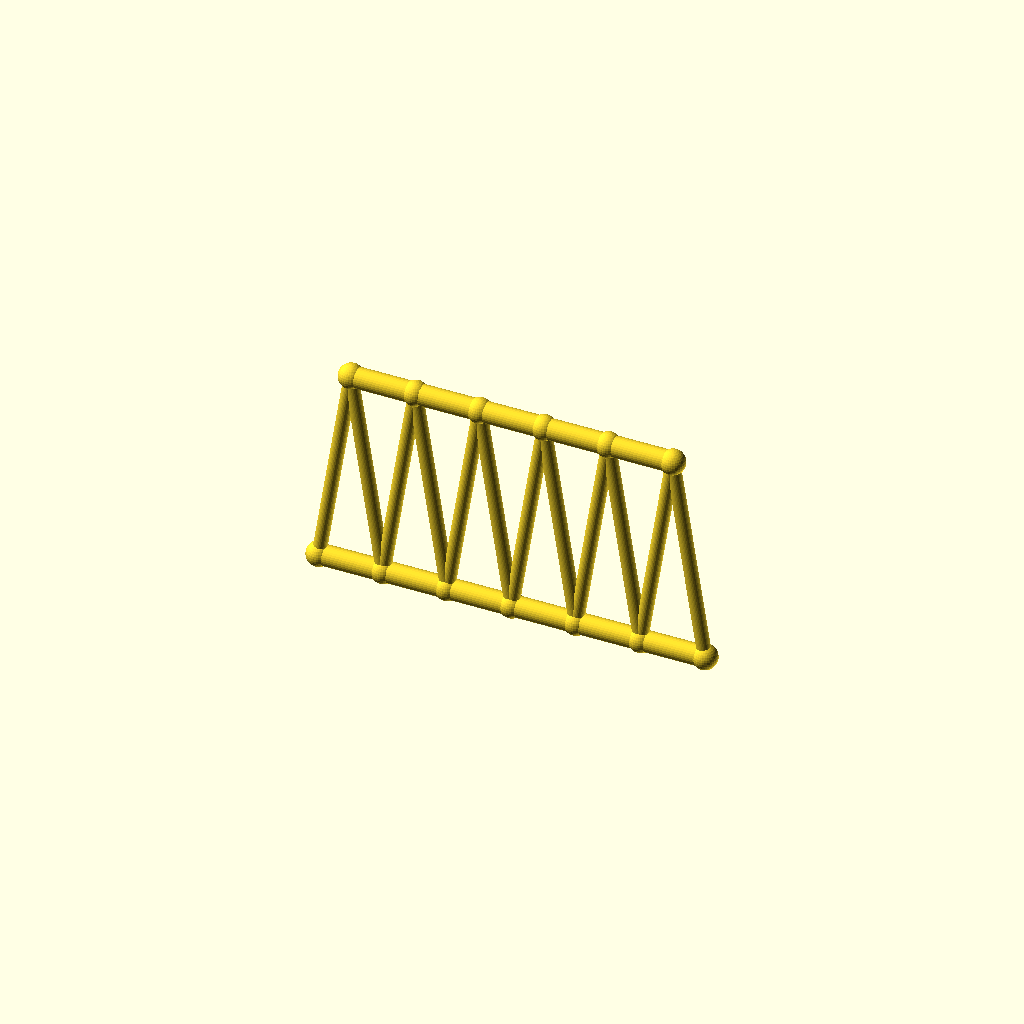
Cell 1: rendered with the file's own defaults.
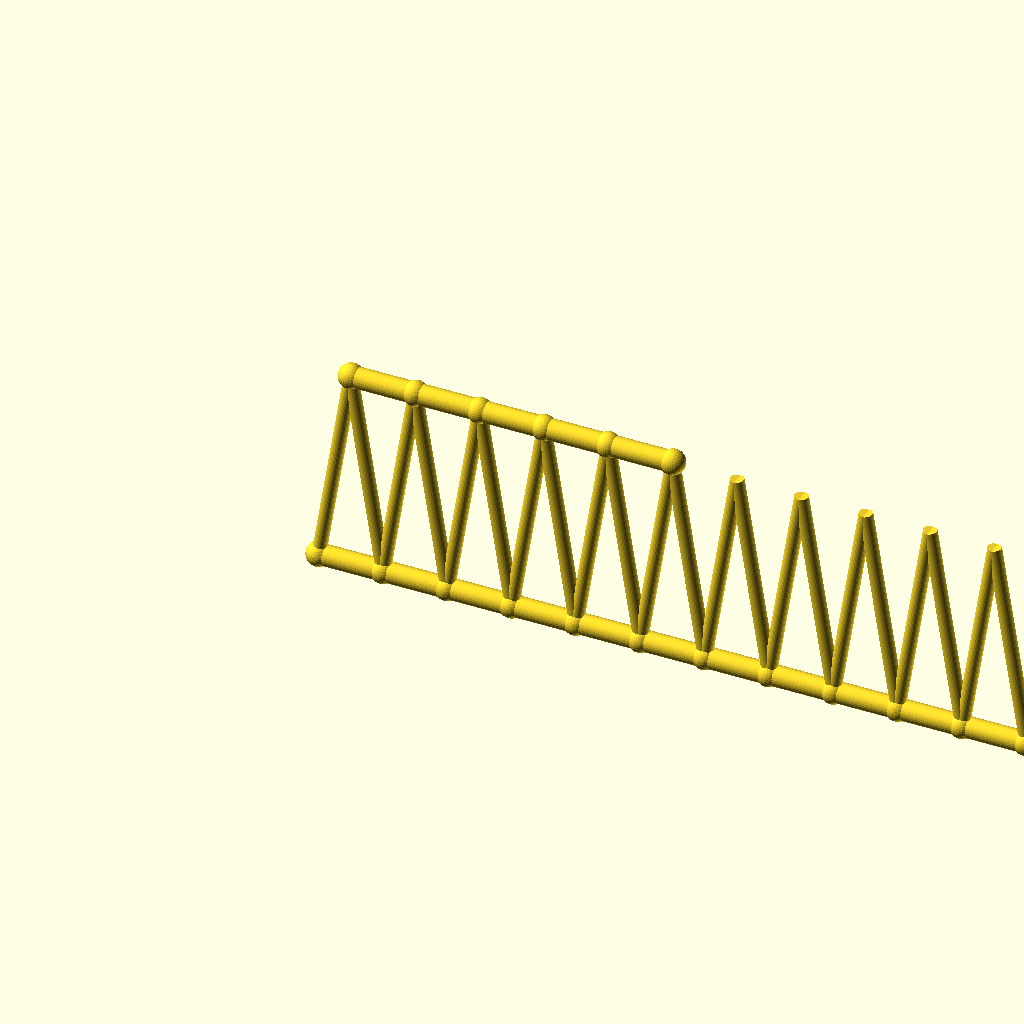
Cell 2 — panels set to 12, the other parameters unchanged.
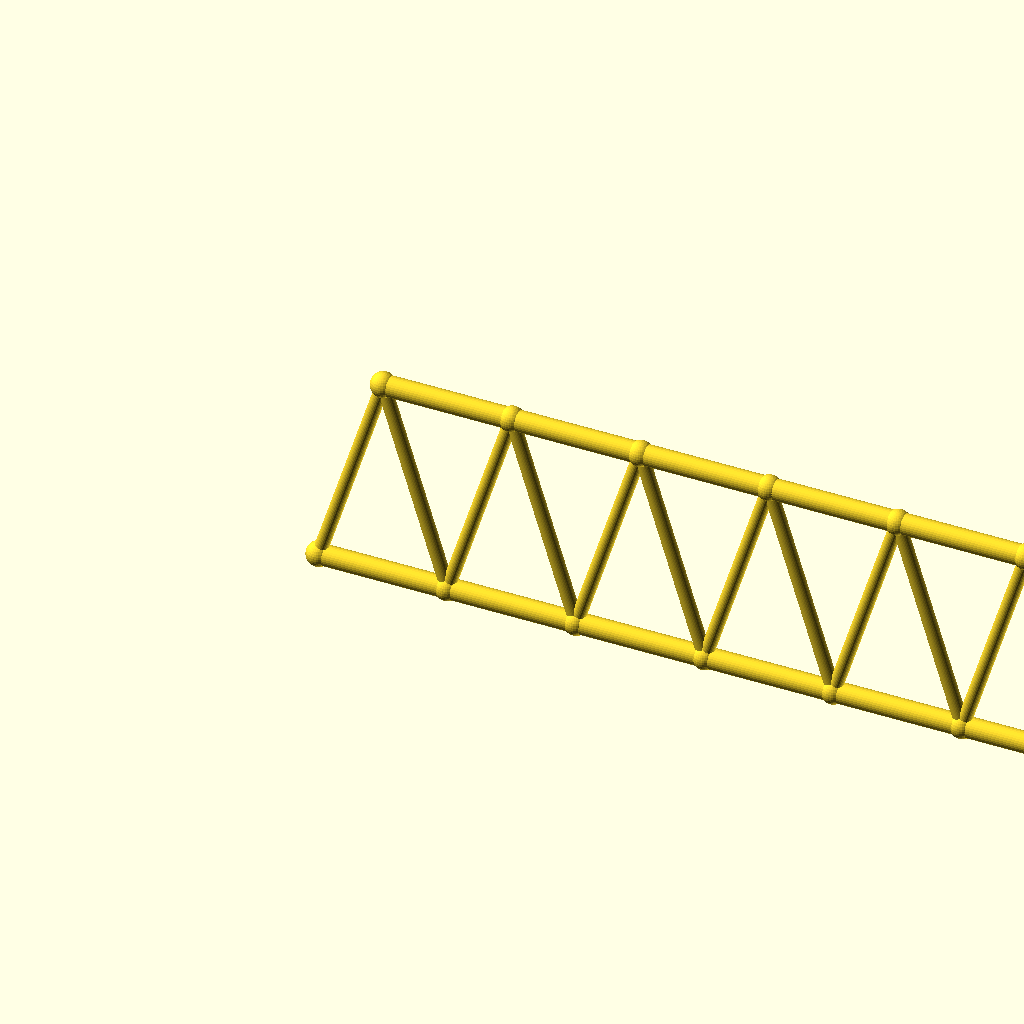
Cell 3: the same model with panel_p = 50.
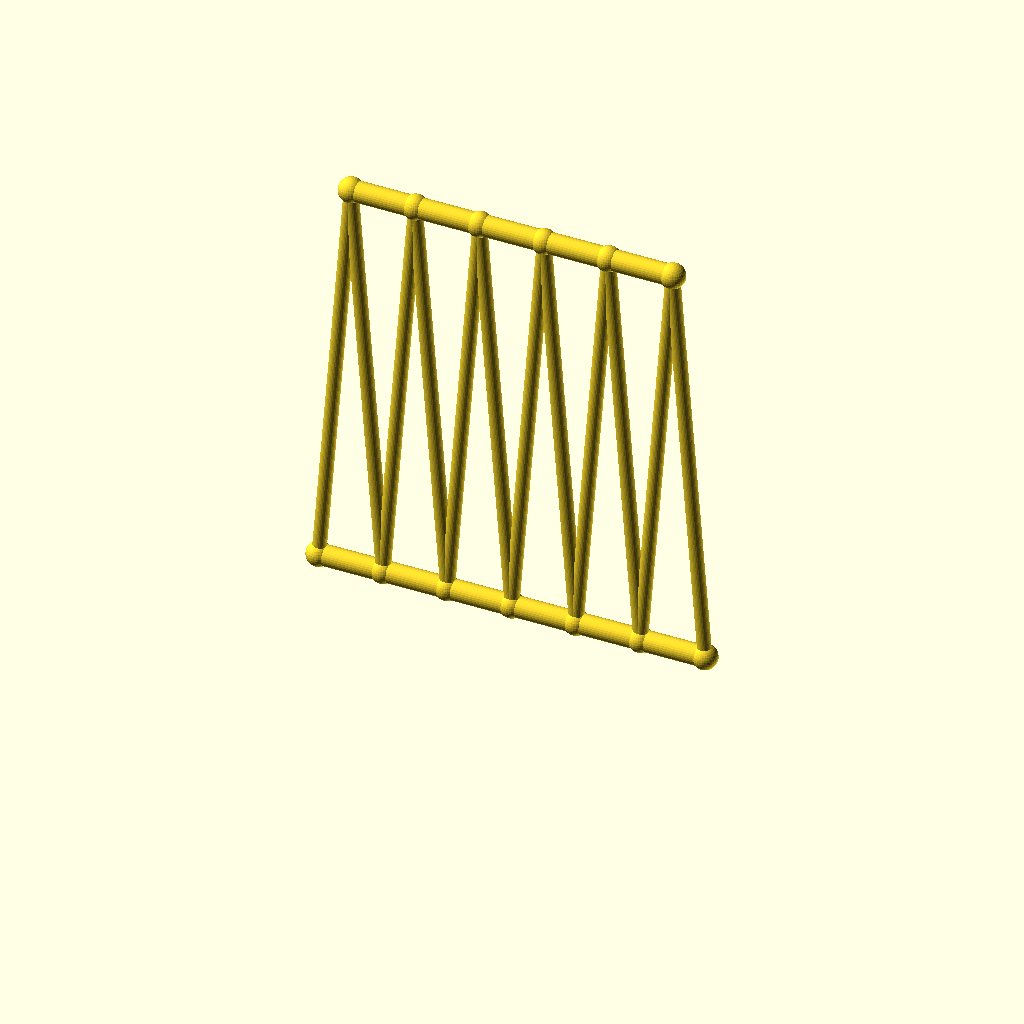
Cell 4: frame_h = 160 (everything else at default).
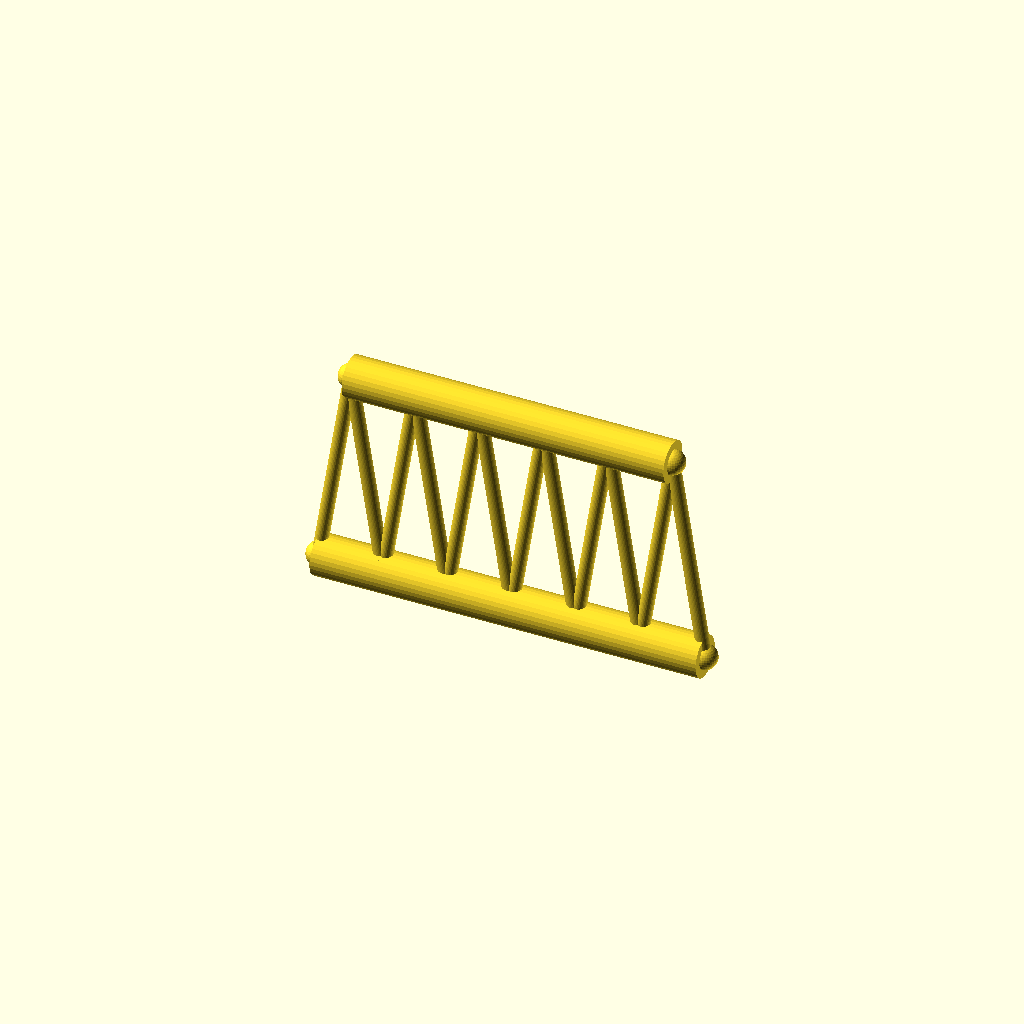
Cell 5: chord_r = 8 (everything else at default).
All cells are drawn from one camera (rotation 55°, 0°, 25°, orthographic, colour scheme Cornfield), so only the parameter changes between them.
The OpenSCAD source (optional_data/gen2/trusses/part_0056.scad):
$fn = 32;

// ----------------------------------------------------------------------
// Warren truss: span 150 mm, height 80 mm, 6 equal panels
// ----------------------------------------------------------------------

// --- parameters (mm) ---
panels = 6;               // number of equal panels
panel_p = 25;             // panel length, X
span = 150;               // span between the end joints
frame_h = 80;             // truss height, Z
chord_r = 4;              // chord member radius
diag_r = 2.6;             // diagonal member radius
joint_r = 4.8;            // joint ball radius

module member(a, b, r) {
  /* rod: cylinder from joint a to joint b */
  d = b - a;
  length = norm(d);
  translate(a) rotate([0, acos(d[2] / length), atan2(d[1], d[0])])
    cylinder(h = length, r = r);
}

module joint(p, r) {
  /* ball at the joint centre */
  translate(p) sphere(r = r);
}

bottom = [for (i = [0 : panels]) [i * panel_p, 0, 0]];
top = [for (i = [0 : panels - 1]) [i * panel_p + panel_p / 2, 0, frame_h]];

for (i = [0 : panels - 1]) member(bottom[i], bottom[i + 1], chord_r);
for (i = [0 : 4]) member(top[i], top[i + 1], chord_r);

/* zig-zag diagonals up to the mid-panel joints */
for (i = [0 : panels - 1]) {
  member(bottom[i], top[i], diag_r);
  member(bottom[i + 1], top[i], diag_r);
}

/* joint balls */
for (i = [0 : panels]) joint(bottom[i], joint_r);
for (i = [0 : 5]) joint(top[i], joint_r);
Customizer parameters (derived from the source; name, type, default, range or options):
panels: number, default 6
panel_p: number, default 25
span: number, default 150
frame_h: number, default 80
chord_r: number, default 4
diag_r: number, default 2.6
joint_r: number, default 4.8
